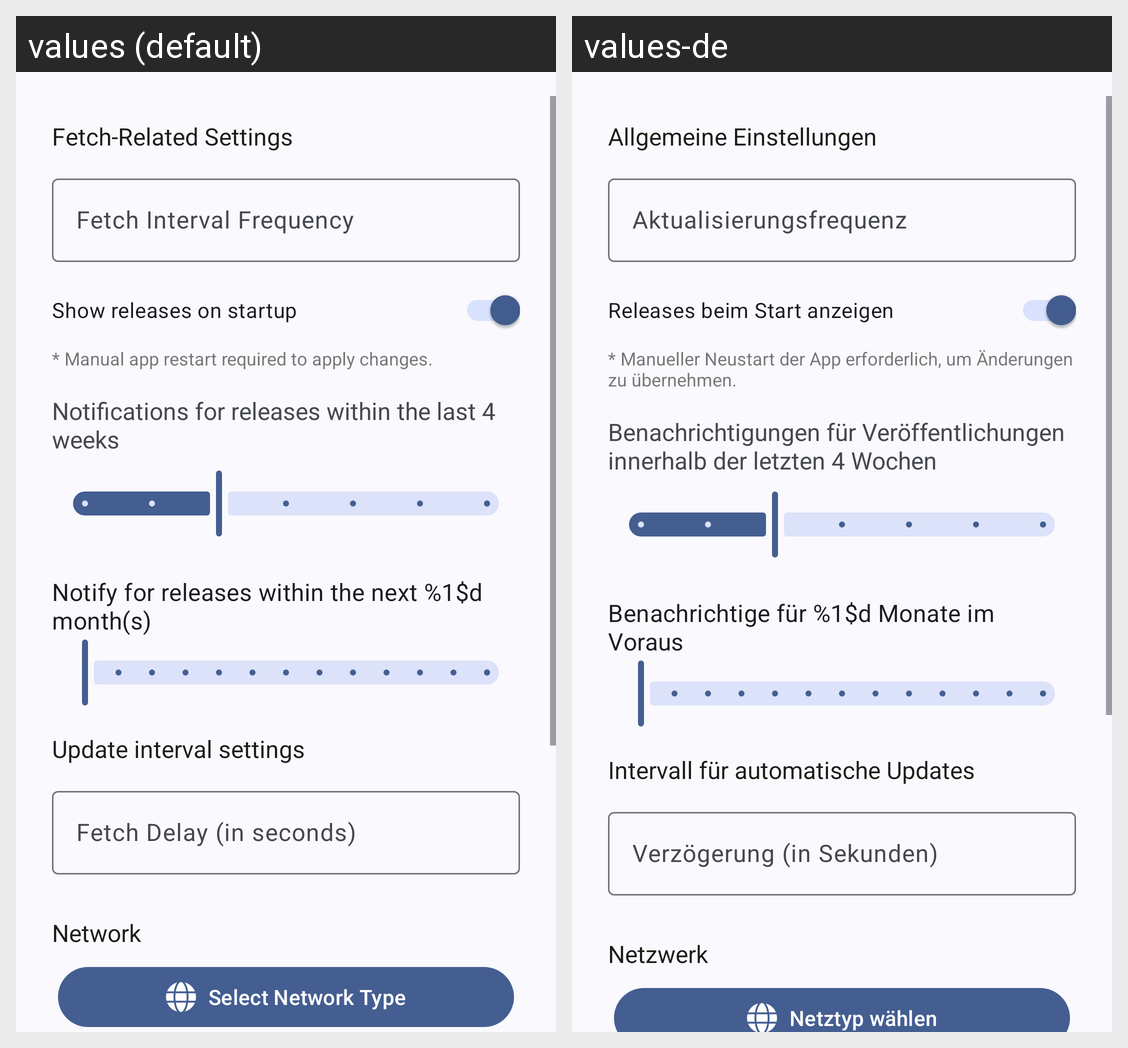

This grid shows one Android layout under two languages. Give, for every string resource on the screen, its name, the default text and each shown locale's text.
Android screen res/layout/activity_settings.xml rendered under 2 locales, left to right: values (default), values-de. Device: Nexus 5 (rendered at 1080×1920; each locale shown at half size, 540×960, under a caption strip naming it); theme AppTheme.
Strings drawn on this screen, with the default value and each locale's value (text and hints the layout hard-codes, and strings that could not be matched under every locale, appear in the picture but are not listed):

general_settings
  values: Fetch-Related Settings
  values-de: Allgemeine Einstellungen

intervalInput
  values: Fetch Interval Frequency
  values-de: Aktualisierungsfrequenz

auto_load_releases_label
  values: Show releases on startup
  values-de: Releases beim Start anzeigen

restart_required_note
  values: * Manual app restart required to apply changes.
  values-de: * Manueller Neustart der App erforderlich, um Änderungen zu übernehmen.

releaseAgeLabel
  values: Notifications for releases within the last 4 weeks
  values-de: Benachrichtigungen für Veröffentlichungen innerhalb der letzten 4 Wochen

notify_future_releases_months
  values: Notify for releases within the next %1$d month(s)
  values-de: Benachrichtige für %1$d Monate im Voraus

fetchSettings
  values: Update interval settings
  values-de: Intervall für automatische Updates

FetchDelay
  values: Fetch Delay (in seconds)
  values-de: Verzögerung (in Sekunden)

Network
  values: Network
  values-de: Netzwerk

SelectNetworkType
  values: Select Network Type
  values-de: Netztyp wählen
